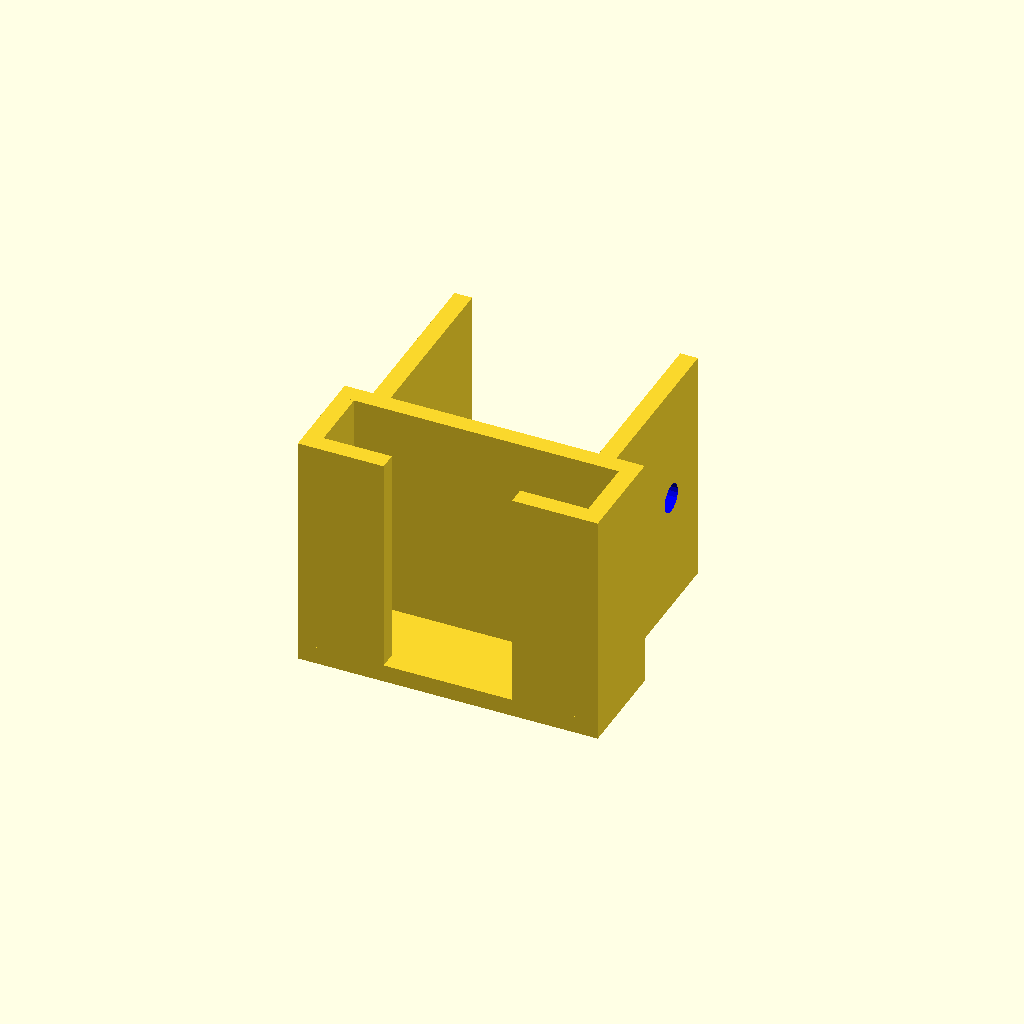
Cell 1 — every parameter at its default value.
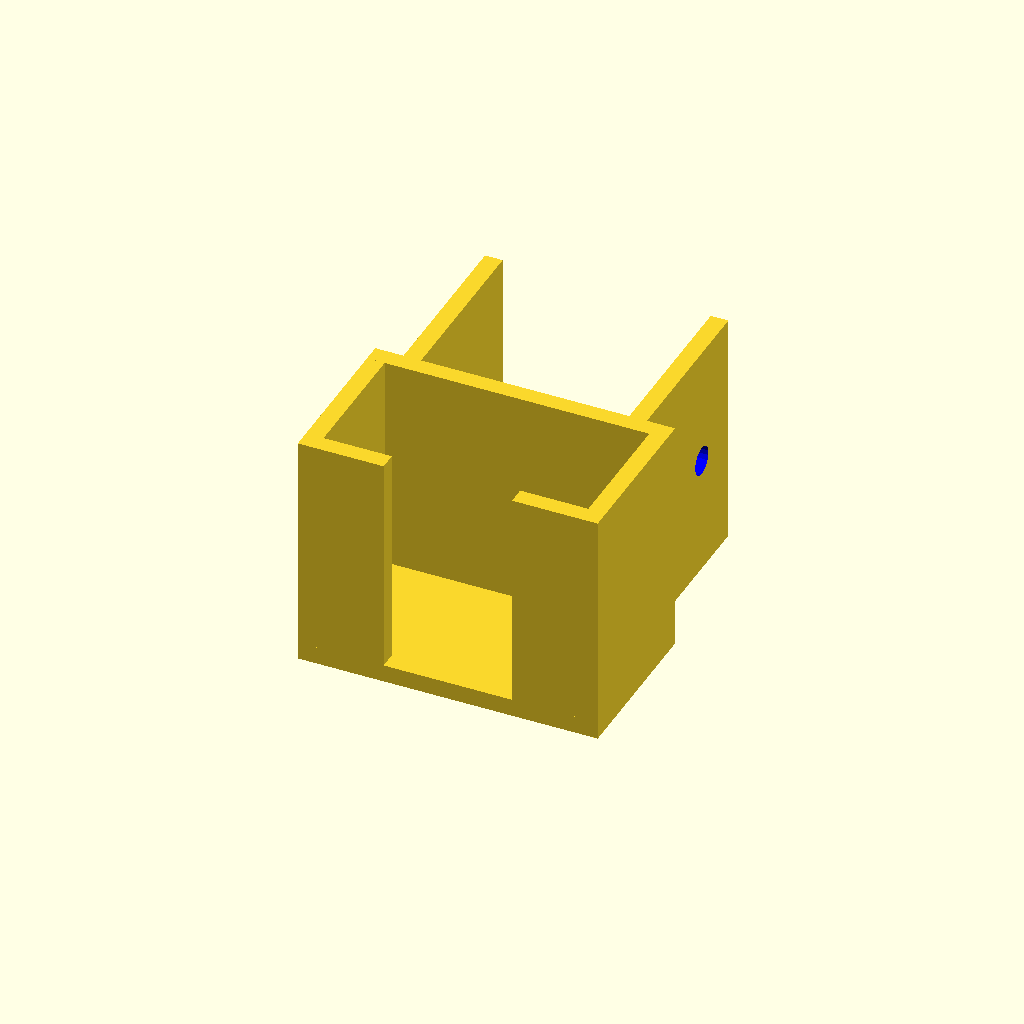
Cell 2: d = 22 (everything else at default).
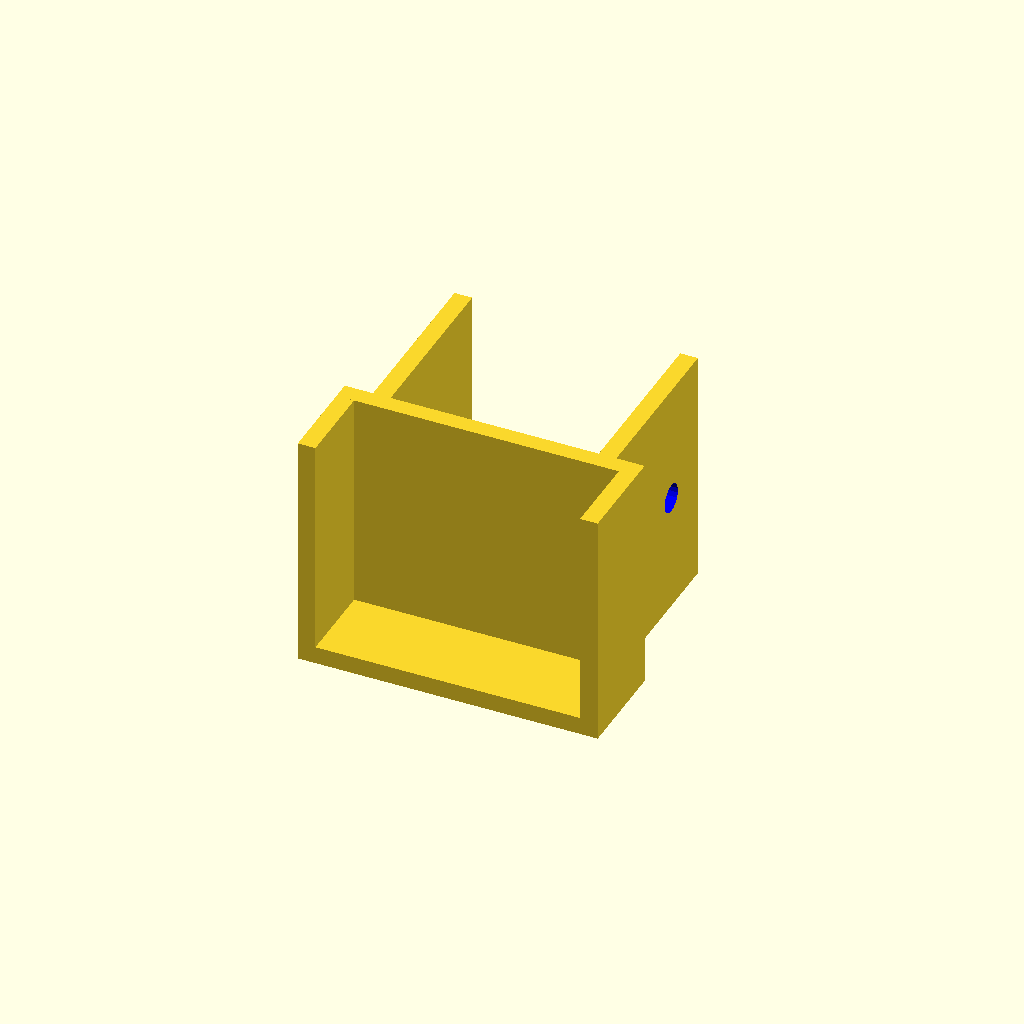
Cell 3 — tw set to 72, the other parameters unchanged.
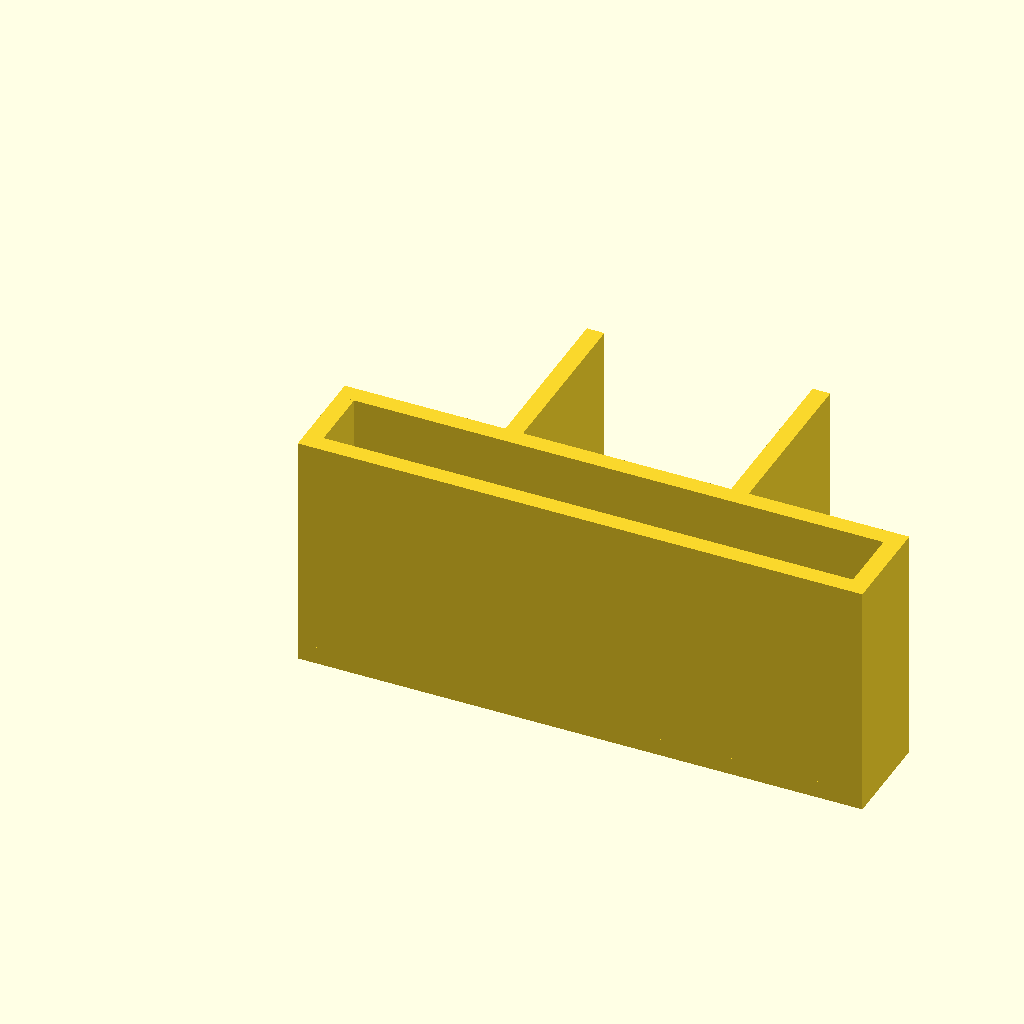
Cell 4 — bw set to 89, the other parameters unchanged.
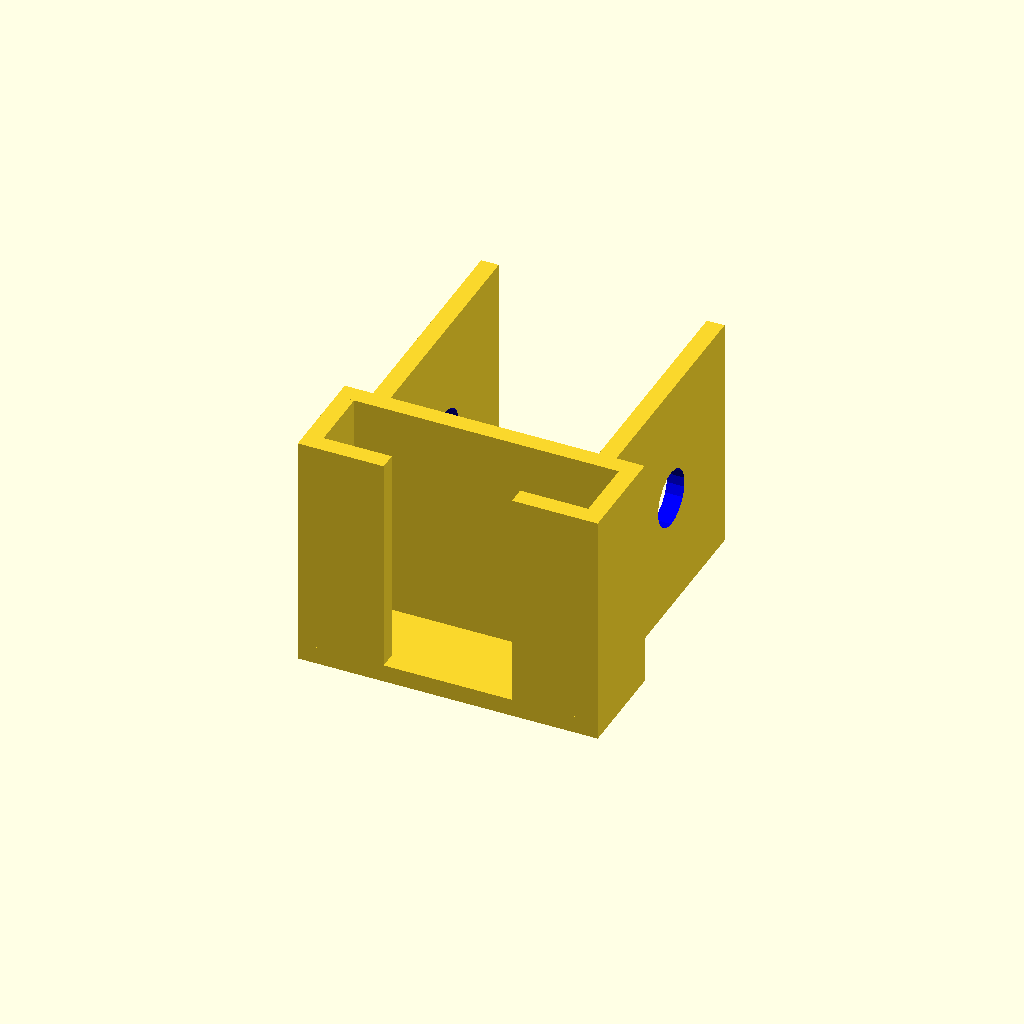
Cell 5 — ds set to 9.6, the other parameters unchanged.
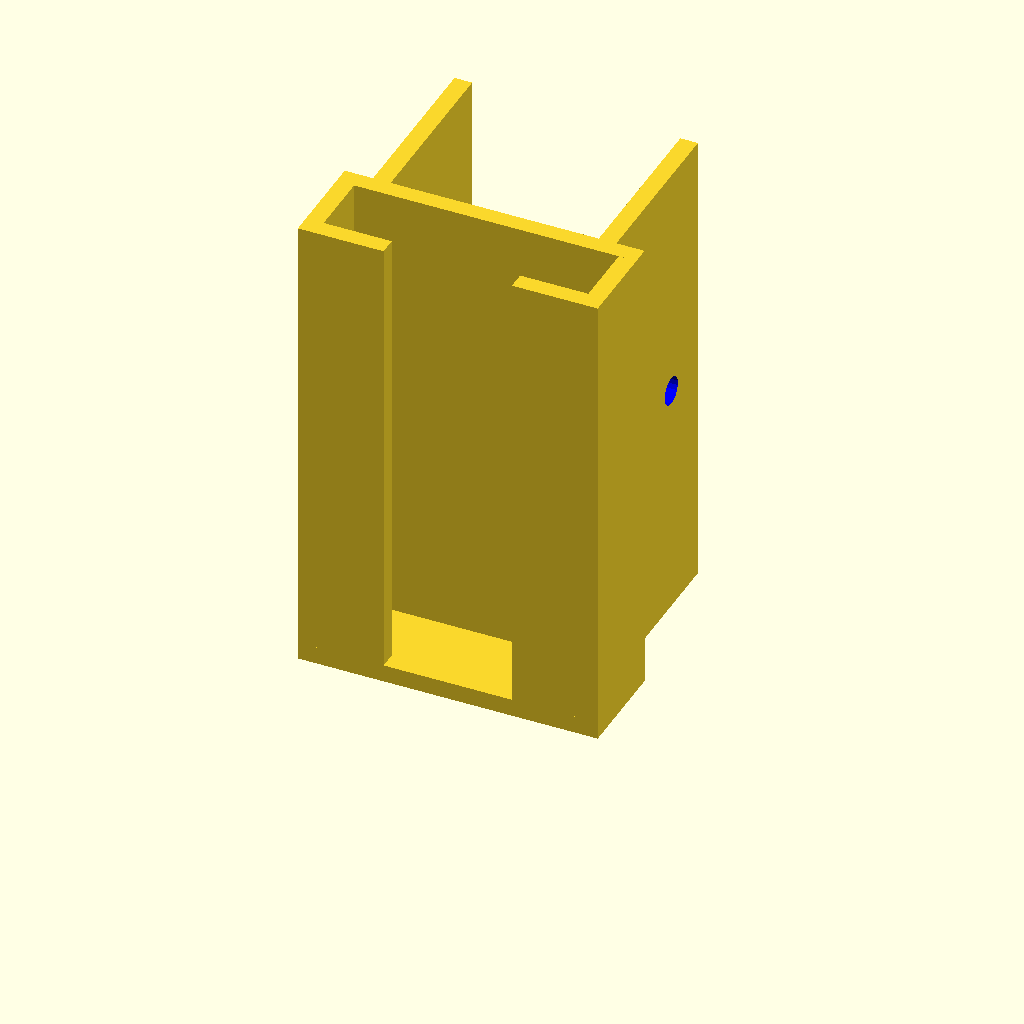
Cell 6 — h set to 80, the other parameters unchanged.
One fixed orthographic camera (rotation 55°, 0°, 25°; colour scheme Cornfield) for every cell.
The OpenSCAD source (AukeyWebcamHolder.scad):
$fn=18;

//Dicke
d=11;
//Top width
tw=36;
//Bottom width
bw=44.5;
//Durchmesser Stopfen
ds=4.8;
//Height
h=40;
//Thickness
t=2.96;
//Breite Brett
bb=35;
//Tiefe Stopfen (Zentrum)
ts=19.8;
 
module webcam() {
    translate([t,t,t])
    color("#777777")
    cube([bw, d, h]);
}
 
//webcam();
 
//Halter linke Wand
btwd=bw-tw;
fw=btwd+t*2; //Front wall
cube([fw, t , h]);
//Halter rechte Wand
translate([bw-fw+t*2,0,0])
cube([fw, t , h]);

bv=(bw-bb)/2; //Brett Versatz

//Brett
module brett() {
    translate([t+bv,d+t+t,0])
    color("#AA6600")
    cube([bb, ts*4, h]);
}
 
//brett();

//Halter unter
translate([0,0,0])
cube([bw+t*2, d+t , t]);

//Wand hinten
translate([0,d+t,0])
cube([bw+t*2,t,h]);

//Wand links hinten
difference() {
    translate([bv,t+d+t,0])
cube([t,ts+ds*2,h]);
loch();
}

//Wand rechts hinten

difference() {
translate([bv+bb+t,t+d+t,0])
cube([t,ts+ds*2,h]);
loch();
}

//Wand links aussen

cube([t,d+t,h]);

//Wand rechts aussen
translate([bw+t,0,0])
cube([t,d+t,h]);

module loch()
{
//Loch
ll=bw+t+t;
translate([ll/2,t+d+t+ts,h/2])
rotate([0,90,0])
color("blue")
cylinder(ll, d=ds, center = true);
}
Customizer parameters (derived from the source; name, type, default, range or options):
d: number, default 11
tw: number, default 36
bw: number, default 44.5
ds: number, default 4.8
h: number, default 40
t: number, default 2.96
bb: number, default 35
ts: number, default 19.8
